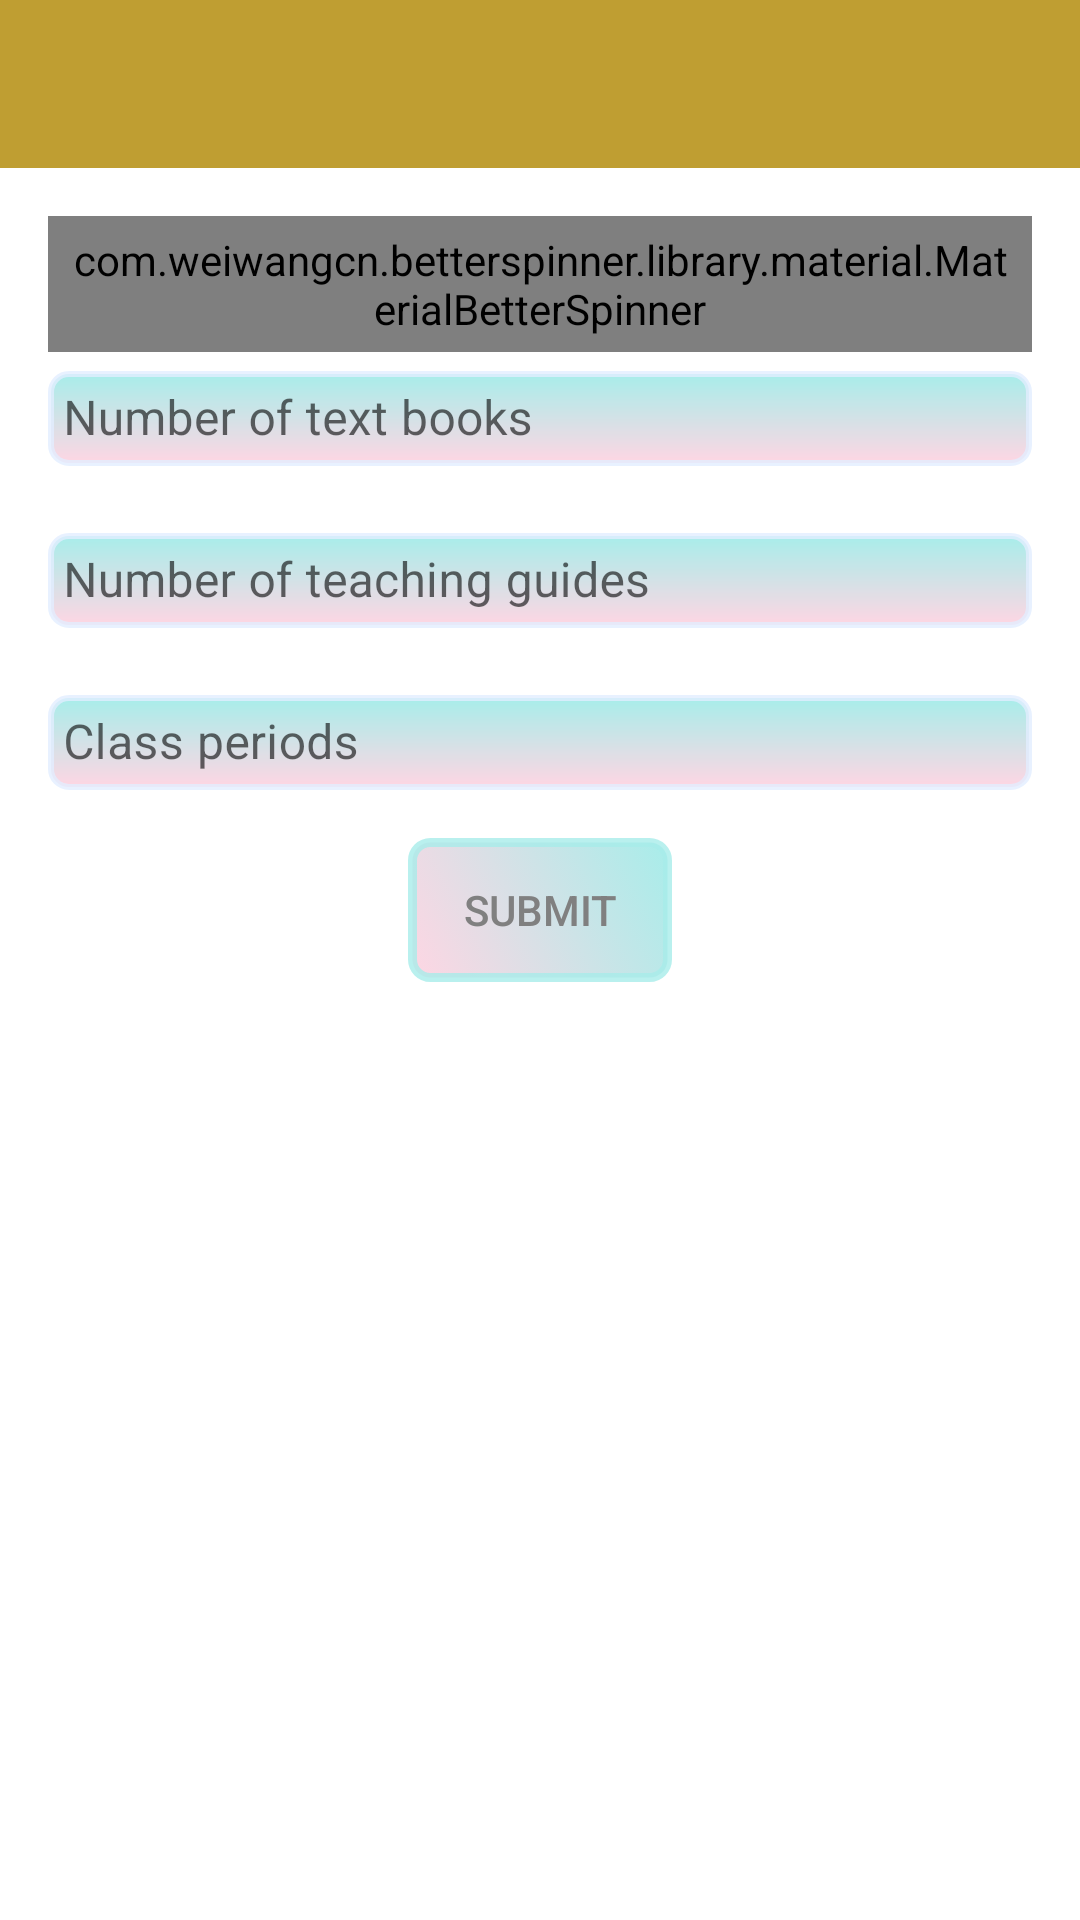

Layout XML and referenced resources for this Android screen:
<!-- AndroidManifest.xml: application theme AppMaterialTheme -->
<!-- res/layout/activity_teaching_materials.xml -->
<?xml version="1.0" encoding="utf-8"?>
<androidx.coordinatorlayout.widget.CoordinatorLayout xmlns:android="http://schemas.android.com/apk/res/android"
    xmlns:app="http://schemas.android.com/apk/res-auto"
    xmlns:tools="http://schemas.android.com/tools"
    android:layout_width="match_parent"
    android:layout_height="match_parent"
    tools:context=".TeachingMaterialsActivity"
    android:theme="@style/AppTheme.TextInputLayoutAppearance">

    <androidx.appcompat.widget.Toolbar
        android:id="@+id/menu_toolbar"
        android:layout_width="match_parent"
        android:layout_height="wrap_content"
        android:minHeight="?attr/actionBarSize"
        android:background="?attr/colorPrimary"/>

    <androidx.core.widget.NestedScrollView
        android:layout_marginTop="?attr/actionBarSize"
        android:layout_width="match_parent"
        android:layout_height="match_parent"
        android:padding="16dp">

        <LinearLayout
            android:layout_width="match_parent"
            android:layout_height="match_parent"
            android:orientation="vertical">

            <com.weiwangcn.betterspinner.library.material.MaterialBetterSpinner
                android:id="@+id/choose_subject"
                android:hint="Choose subject"
                android:layout_width="match_parent"
                android:layout_height="wrap_content"
                android:padding="5dp"
                android:background="@drawable/edit_text_style"/>

            <com.google.android.material.textfield.TextInputLayout
                android:layout_width="match_parent"
                android:layout_height="wrap_content"
                android:layout_marginBottom="16dp"
                app:hintTextAppearance="@style/TextInputLayout">

                <com.google.android.material.textfield.TextInputEditText
                    android:id="@+id/number_of_text_books"
                    android:layout_width="match_parent"
                    android:background="@drawable/edit_text_style"
                    android:layout_height="wrap_content"
                    android:inputType="number"
                    android:hint="Number of text books"
                    android:padding="5dp"/>
            </com.google.android.material.textfield.TextInputLayout>

            <com.google.android.material.textfield.TextInputLayout
                android:layout_width="match_parent"
                android:layout_height="wrap_content"
                android:layout_marginBottom="16dp"
                app:hintTextAppearance="@style/TextInputLayout">

                <com.google.android.material.textfield.TextInputEditText
                    android:id="@+id/number_of_teaching_guides"
                    android:layout_width="match_parent"
                    android:background="@drawable/edit_text_style"
                    android:layout_height="wrap_content"
                    android:inputType="number"
                    android:hint="Number of teaching guides"
                    android:padding="5dp"/>
            </com.google.android.material.textfield.TextInputLayout>

            <com.google.android.material.textfield.TextInputLayout
                android:layout_width="match_parent"
                android:layout_height="wrap_content"
                android:layout_marginBottom="16dp"
                app:hintTextAppearance="@style/TextInputLayout">

                <com.google.android.material.textfield.TextInputEditText
                    android:id="@+id/class_periods"
                    android:layout_width="match_parent"
                    android:background="@drawable/edit_text_style"
                    android:layout_height="wrap_content"
                    android:inputType="number"
                    android:hint="Class periods"
                    android:padding="5dp"/>
            </com.google.android.material.textfield.TextInputLayout>

            <Button
                android:id="@+id/submit"
                android:text="SUBMIT"
                android:background="@drawable/button_layout_style"
                android:layout_gravity="center"
                android:layout_width="wrap_content"
                android:layout_height="wrap_content" />

        </LinearLayout>
    </androidx.core.widget.NestedScrollView>

</androidx.coordinatorlayout.widget.CoordinatorLayout>
<!-- resources referenced by this layout -->
<resources>
  <!-- drawable button_layout_style (drawable) -->
  <?xml version="1.0" encoding="utf-8"?>
  <selector xmlns:android="http://schemas.android.com/apk/res/android">
  
  
      <item android:state_pressed="true">
          <shape android:shape="rectangle">
              <corners android:radius="10dp"/>
  
              <solid android:color="#00ab66"/>
  
              <stroke android:width="3dp"
                  android:color="#ffb116"/>
          </shape>
      </item>
  
      <item android:state_focused="true">
          <shape android:shape="rectangle">
              <corners android:radius="10dp"/>
  
              <solid android:color="#54b948"/>
  
              <stroke android:width="3dp"
                  android:color="#ffb116"/>
  
  
          </shape>
      </item>
  
      <item>
          <shape android:shape="rectangle">
  
              <corners android:bottomLeftRadius="6dp" android:bottomRightRadius="6dp" android:topLeftRadius="6dp" android:topRightRadius="6dp" />
  
              <gradient android:startColor="#fed6e3"
                  android:endColor="#a8edea"
                  android:angle="45"/>
  
              <stroke android:width="3dp"
                  android:color="#cca8edea"/>
  
          </shape>
      </item>
  
  </selector>
  <!-- drawable edit_text_style (drawable) -->
  <?xml version="1.0" encoding="utf-8"?>
  <shape xmlns:android="http://schemas.android.com/apk/res/android"
      android:shape="rectangle">
  
      <stroke android:width="2dp"
          android:color="#cce3eeff"/>
  
      <gradient android:startColor="#fed6e3"
          android:endColor="#a8edea"
          android:angle="90"/>
  
      <padding android:bottom="5dp"
          android:left="5dp"
          android:top="5dp"
          android:right="5dp"/>
  
      <corners android:radius="6dp"/>
  </shape>
  <style name="AppTheme.TextInputLayoutAppearance" parent="Widget.Design.TextInputLayout">
          <item name="hintTextAppearance">@style/TextInputLayout</item>
          <item name="android:textColor">@color/customTextColor</item>
          <item name="android:textColorHint">@color/customTextColor</item>
          <item name="android:colorControlActivated" tools:targetApi="lollipop">@color/colorAccent</item>
          <item name="android:colorControlNormal" tools:targetApi="lollipop">@color/colorAccent</item>
          <item name="android:colorControlHighlight" tools:targetApi="lollipop">@color/colorAccent</item>
      </style>
  <style name="TextInputLayout" parent="TextAppearance.AppCompat">
          <item name="android:textColor">@color/customTextColor</item>
          <item name="android:textColorHint">@color/colorAccent</item>
  
      </style>
  <style name="AppMaterialTheme" parent="Theme.MaterialComponents.Light.NoActionBar">
          <item name="colorPrimary">@color/colorPrimary</item>
          <item name="colorPrimaryDark">@color/colorPrimaryDark</item>
          <item name="colorAccent">@color/colorAccent</item>
          <item name="textInputStyle">@style/MaterialTextInputStyle</item>
      </style>
  <color name="customTextColor">#808080</color>
  <color name="colorAccent">#7cb9ef</color>
  <color name="colorPrimary">#bf9e32</color>
  <color name="colorPrimaryDark">#aa8c2c</color>
  <style name="MaterialTextInputStyle" parent="Widget.MaterialComponents.TextInputLayout.OutlinedBox" />
</resources>
